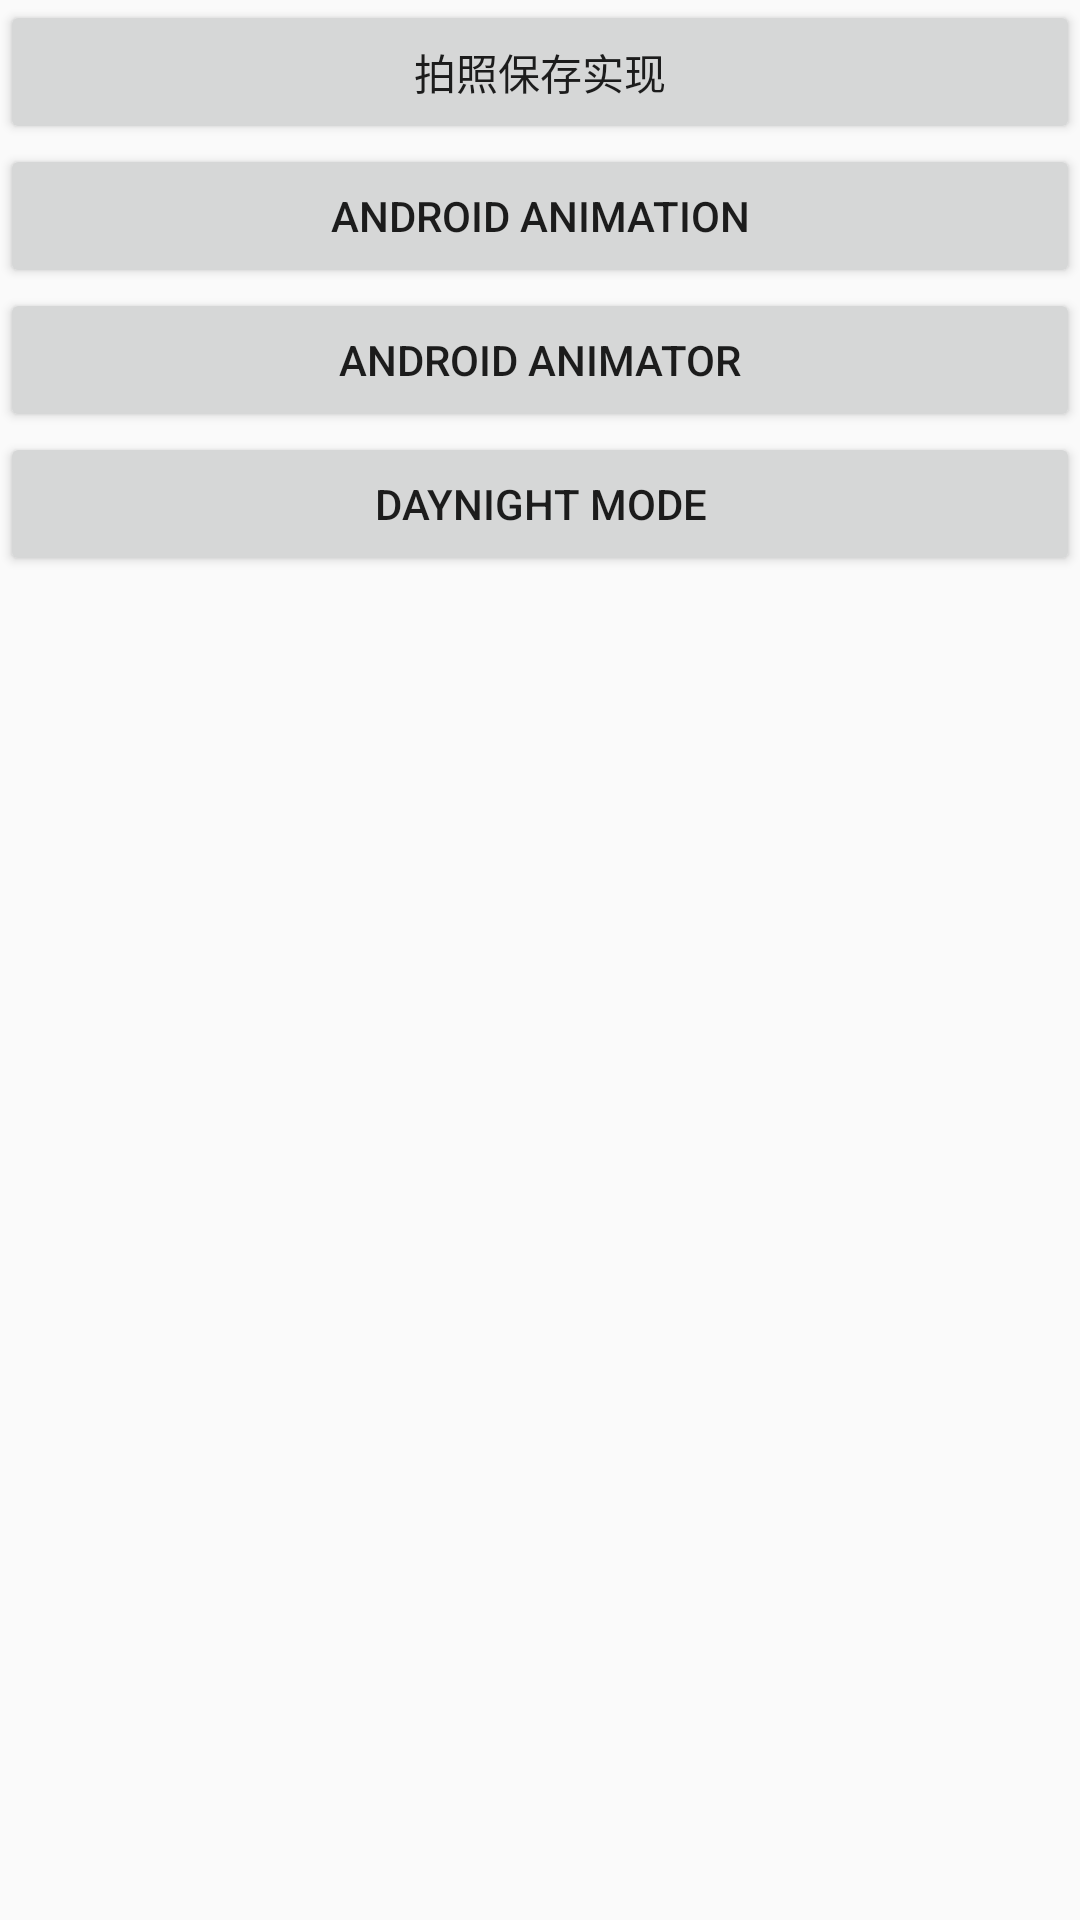

Produce the Android XML layout that renders to this screen, including the resource entries it uses.
<!-- AndroidManifest.xml: application theme AppTheme -->
<!-- res/layout/activity_main.xml -->
<?xml version="1.0" encoding="utf-8"?>
<LinearLayout
    xmlns:android="http://schemas.android.com/apk/res/android"
    xmlns:app="http://schemas.android.com/apk/res-auto"
    xmlns:tools="http://schemas.android.com/tools"
    android:layout_width="match_parent"
    android:layout_height="match_parent"
    android:orientation="vertical"
    tools:context="marong.com.daynightdemo.MainActivity">

    <Button
        android:id="@+id/btn_camera_take_photo"
        android:layout_width="match_parent"
        android:layout_height="wrap_content"
        android:text="拍照保存实现" />

    <Button
        android:id="@+id/btn_animation"
        android:layout_width="match_parent"
        android:layout_height="wrap_content"
        android:text="@string/android_animation" />

    <Button
        android:id="@+id/btn_animator"
        android:layout_width="match_parent"
        android:layout_height="wrap_content"
        android:text="@string/android_animator" />

    <Button
        android:id="@+id/btn_day_night"
        android:layout_width="match_parent"
        android:layout_height="wrap_content"
        android:text="@string/day_night_mode" />

</LinearLayout>
<!-- resources referenced by this layout -->
<resources>
  <string name="android_animation">Android  Animation</string>
  <string name="android_animator">Android  Animator</string>
  <string name="day_night_mode">DayNight Mode</string>
  <style name="AppTheme" parent="Theme.AppCompat.Light.DarkActionBar">
          
          <item name="colorPrimary">@color/colorPrimary</item>
          <item name="colorPrimaryDark">@color/colorPrimaryDark</item>
          <item name="colorAccent">@color/colorAccent</item>
      </style>
  <!-- not gathered from this repository: default colours our renderer supplied (Android Studio template values) -->
  <color name="colorPrimary">#FF6200EE</color>
  <color name="colorPrimaryDark">#FF3700B3</color>
  <color name="colorAccent">#FF03DAC5</color>
</resources>
